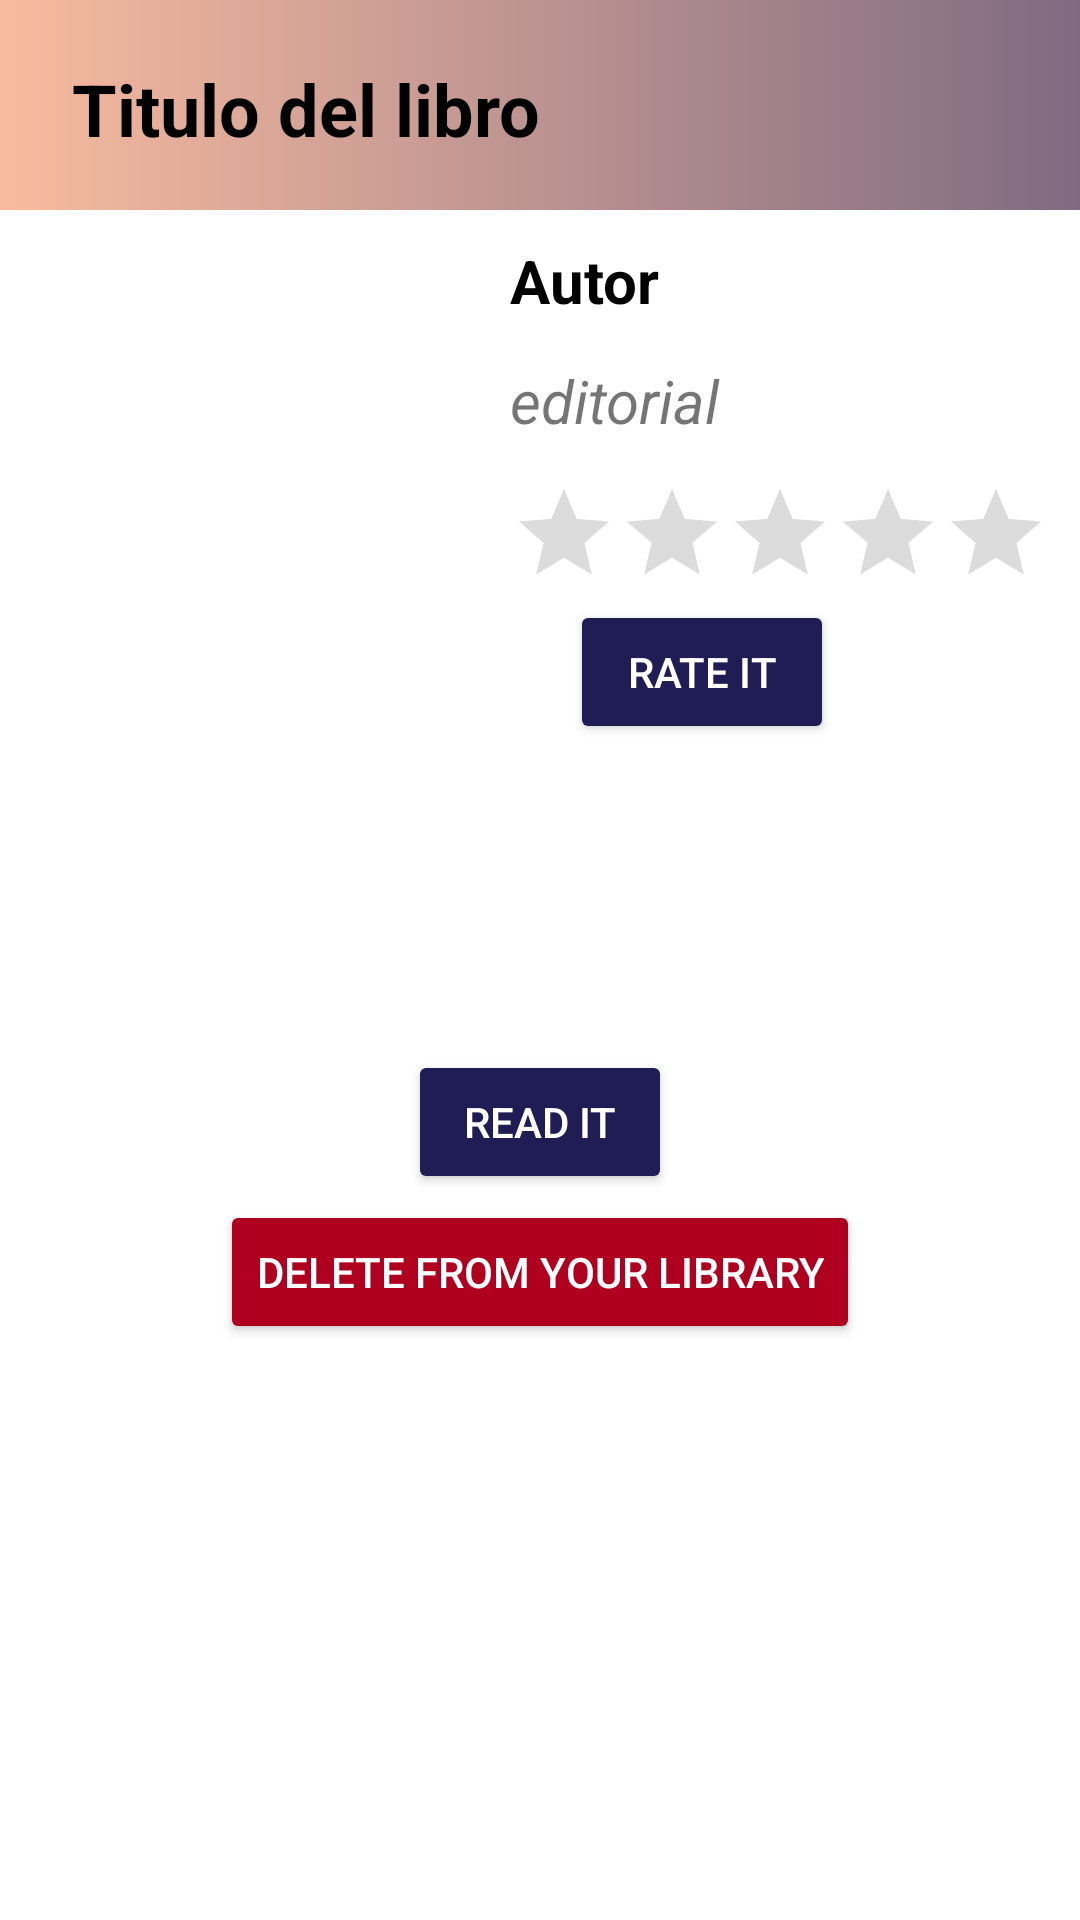

This screen was rendered from an Android layout file. Write that file and the resources it references.
<!-- AndroidManifest.xml: application theme Theme.Itreader -->
<!-- res/layout/fragment_book_page_in_library.xml -->
<?xml version="1.0" encoding="utf-8"?>
<FrameLayout xmlns:android="http://schemas.android.com/apk/res/android"
    xmlns:app="http://schemas.android.com/apk/res-auto"
    xmlns:tools="http://schemas.android.com/tools"
    android:layout_width="match_parent"
    android:layout_height="match_parent"
    android:background="@color/white">

    <androidx.constraintlayout.widget.ConstraintLayout
        android:layout_width="match_parent"
        android:layout_height="wrap_content">

        <ImageView
            android:layout_width="match_parent"
            android:layout_height="70dp"
            android:background="@drawable/degradado"
            app:layout_constraintBottom_toBottomOf="parent"
            app:layout_constraintEnd_toEndOf="parent"
            app:layout_constraintStart_toStartOf="parent"
            app:layout_constraintTop_toTopOf="parent" />

    </androidx.constraintlayout.widget.ConstraintLayout>

    <TextView
        android:id="@+id/book_page_title"
        android:paddingStart="24dp"
        android:paddingTop="20dp"
        android:layout_width="match_parent"
        android:layout_height="wrap_content"
        android:text="Titulo del libro"
        android:textColor="@color/black"
        android:textSize="24sp"
        android:textStyle="bold" />

    <ImageView
        android:id="@+id/book_page_image"
        android:layout_width="150dp"
        android:layout_height="200dp"
        android:layout_marginTop="80dp"
        android:layout_marginLeft="10dp"/>

    <TextView
        android:id="@+id/autor"
        android:layout_width="200dp"
        android:layout_height="30dp"
        android:layout_marginStart="170dp"
        android:layout_marginTop="80dp"
        android:text="Autor"
        android:textColor="@color/black"
        android:textSize="20sp"
        android:textStyle="bold"
        android:lines="1"
        android:ellipsize="end"/>

    <TextView
        android:id="@+id/editorial"
        android:layout_width="200dp"
        android:layout_height="30dp"
        android:layout_marginStart="170dp"
        android:layout_marginTop="120dp"
        android:text="editorial"
        android:textStyle="italic"
        android:textSize="20sp"
        app:layout_constraintStart_toEndOf="@+id/imageViewBook"
        app:layout_constraintTop_toBottomOf="@+id/autor"
        android:lines="1"
        android:ellipsize="end"/>

    <RatingBar
        android:id="@+id/rating"
        android:layout_width="wrap_content"
        android:layout_height="wrap_content"
        android:layout_marginStart="170dp"
        android:layout_marginTop="160dp"
        android:theme="@style/RatingBar" />

    <Button
        android:id="@+id/buttonRate"
        android:layout_width="wrap_content"
        android:layout_height="wrap_content"
        android:layout_marginStart="190dp"
        android:layout_marginTop="200dp"
        android:layout_marginEnd="75dp"
        android:backgroundTint="@color/BLUEBACK"
        android:text="@string/book_page_rate"
        android:textColor="@color/white" />

    <Button
        android:id="@+id/buttonRead"
        android:layout_width="wrap_content"
        android:layout_height="wrap_content"
        android:layout_marginTop="350dp"
        android:layout_gravity="center_horizontal"
        android:backgroundTint="@color/BLUEBACK"
        android:text="@string/book_page_read"
        android:textColor="@color/white" />

    <Button
        android:id="@+id/buttonDeleteLibrary"
        android:layout_width="wrap_content"
        android:layout_height="wrap_content"
        android:layout_marginTop="400dp"
        android:layout_gravity="center_horizontal"
        android:backgroundTint="@color/design_default_color_error"
        android:text="@string/book_page_delete"
        android:textColor="@color/white" />


</FrameLayout>
<!-- resources referenced by this layout -->
<resources>
  <color name="BLUEBACK">#201C54</color>
  <color name="black">#FF000000</color>
  <color name="white">#FFFFFFFF</color>
  <!-- drawable degradado (drawable) -->
  <?xml version="1.0" encoding="utf-8"?>
  <selector xmlns:android="http://schemas.android.com/apk/res/android">
  
      <item>
  
          <shape>
  
              <gradient android:angle="360"
                  android:startColor="#F8BB9F"
                  android:endColor="#806B82"
                  android:type="linear"/>
  
          </shape>
  
  
      </item>
  
  
  </selector>
  <string name="book_page_delete">Delete from your library</string>
  <string name="book_page_rate">Rate it</string>
  <string name="book_page_read">Read it</string>
  <style name="RatingBar" parent="Theme.MaterialComponents.DayNight">
          <item name="ratingBarStyle">@style/Controls.RatingBar</item>
          <item name="colorControlActivated">@color/golden</item>
          <item name="colorControlNormal">@color/grey</item>
      </style>
  <style name="Theme.Itreader" parent="Theme.AppCompat.Light.NoActionBar">
      </style>
  <style name="Controls.RatingBar" parent="Widget.AppCompat.RatingBar.Indicator">
          <item name="android:isIndicator">false</item>
          <item name="android:numStars">5</item>
          <item name="android:stepSize">0.5</item>
      </style>
  <color name="golden">#D8C308</color>
  <color name="grey">#787676</color>
</resources>
